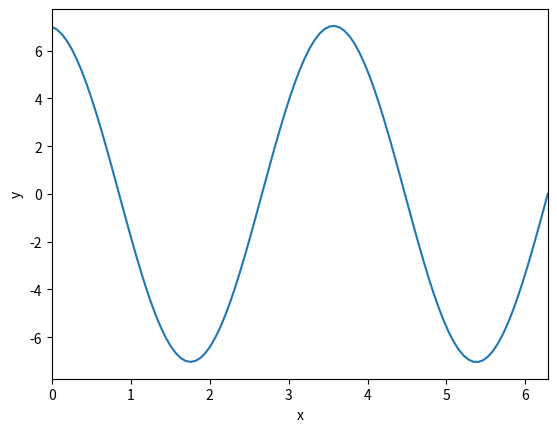

Source code (Python):
"""
This code was my university project 
[redacted]

"""

#===================================
#          Modified_Euler
#===================================
import math
import numpy as np
import matplotlib.pyplot as plt
import time

#========================= function definition =========================
ME_start = time.time()

def f(x,y,z):
    return -3*y

def g(x,y,z):
    return z    


#============================= main program ============================
n=100                         # number of divisions
pi=math.acos(-1)              # pi number
l=2*pi                        # length of the domain
dx=l/n
inc=1e-4                      # shooting method's increment
cr=1e-5                       # convergence criteria

# matrix definition
x=np.zeros(n+1);y=np.zeros(n+1);z=np.zeros(n+1)

# boundary conditions
y[0]=7.
z[0]=0.                       # initial guess

# generating the grid
for i in range(n+1):
    x[i]=i*dx
    
    
#=============================== solution ==============================
k=0
err=1.
while err>cr: 
    
    k=k+1
    z[0]=z[0]-inc

    for i in range(n):
        
        k1=f( x[i]    ,y[i]        ,z[i])
        m1=g( x[i]    ,y[i]        ,z[i])
        
        k2=f( x[i+1]  ,y[i]+dx*m1  ,z[i]+dx*k1)
        m2=g( x[i+1]  ,y[i]+dx*m1  ,z[i]+dx*k1)
        
        
        z[i+1]=z[i]+(dx/2.)*( k1+k2 )
        y[i+1]=y[i]+(dx/2.)*( m1+m2 )
        
    err=-y[n]-0
    
    # printing iteration, error, first derivatve at the left boundary and  calculated right boundary value
    print('{:6d}{:15.2e}{:10.5f}{:10.5f}'.format(k,err,z[0],y[n]))



    
#=============================== result ================================
ME_end = time.time()
ME_elapsed = ME_end - ME_start

print ("Modified euler elapsed time : ",ME_elapsed)

# ploting the result
plt.figure()
plt.plot(x,y)
plt.xlabel('x');plt.ylabel('y')
plt.xlim(0,l)